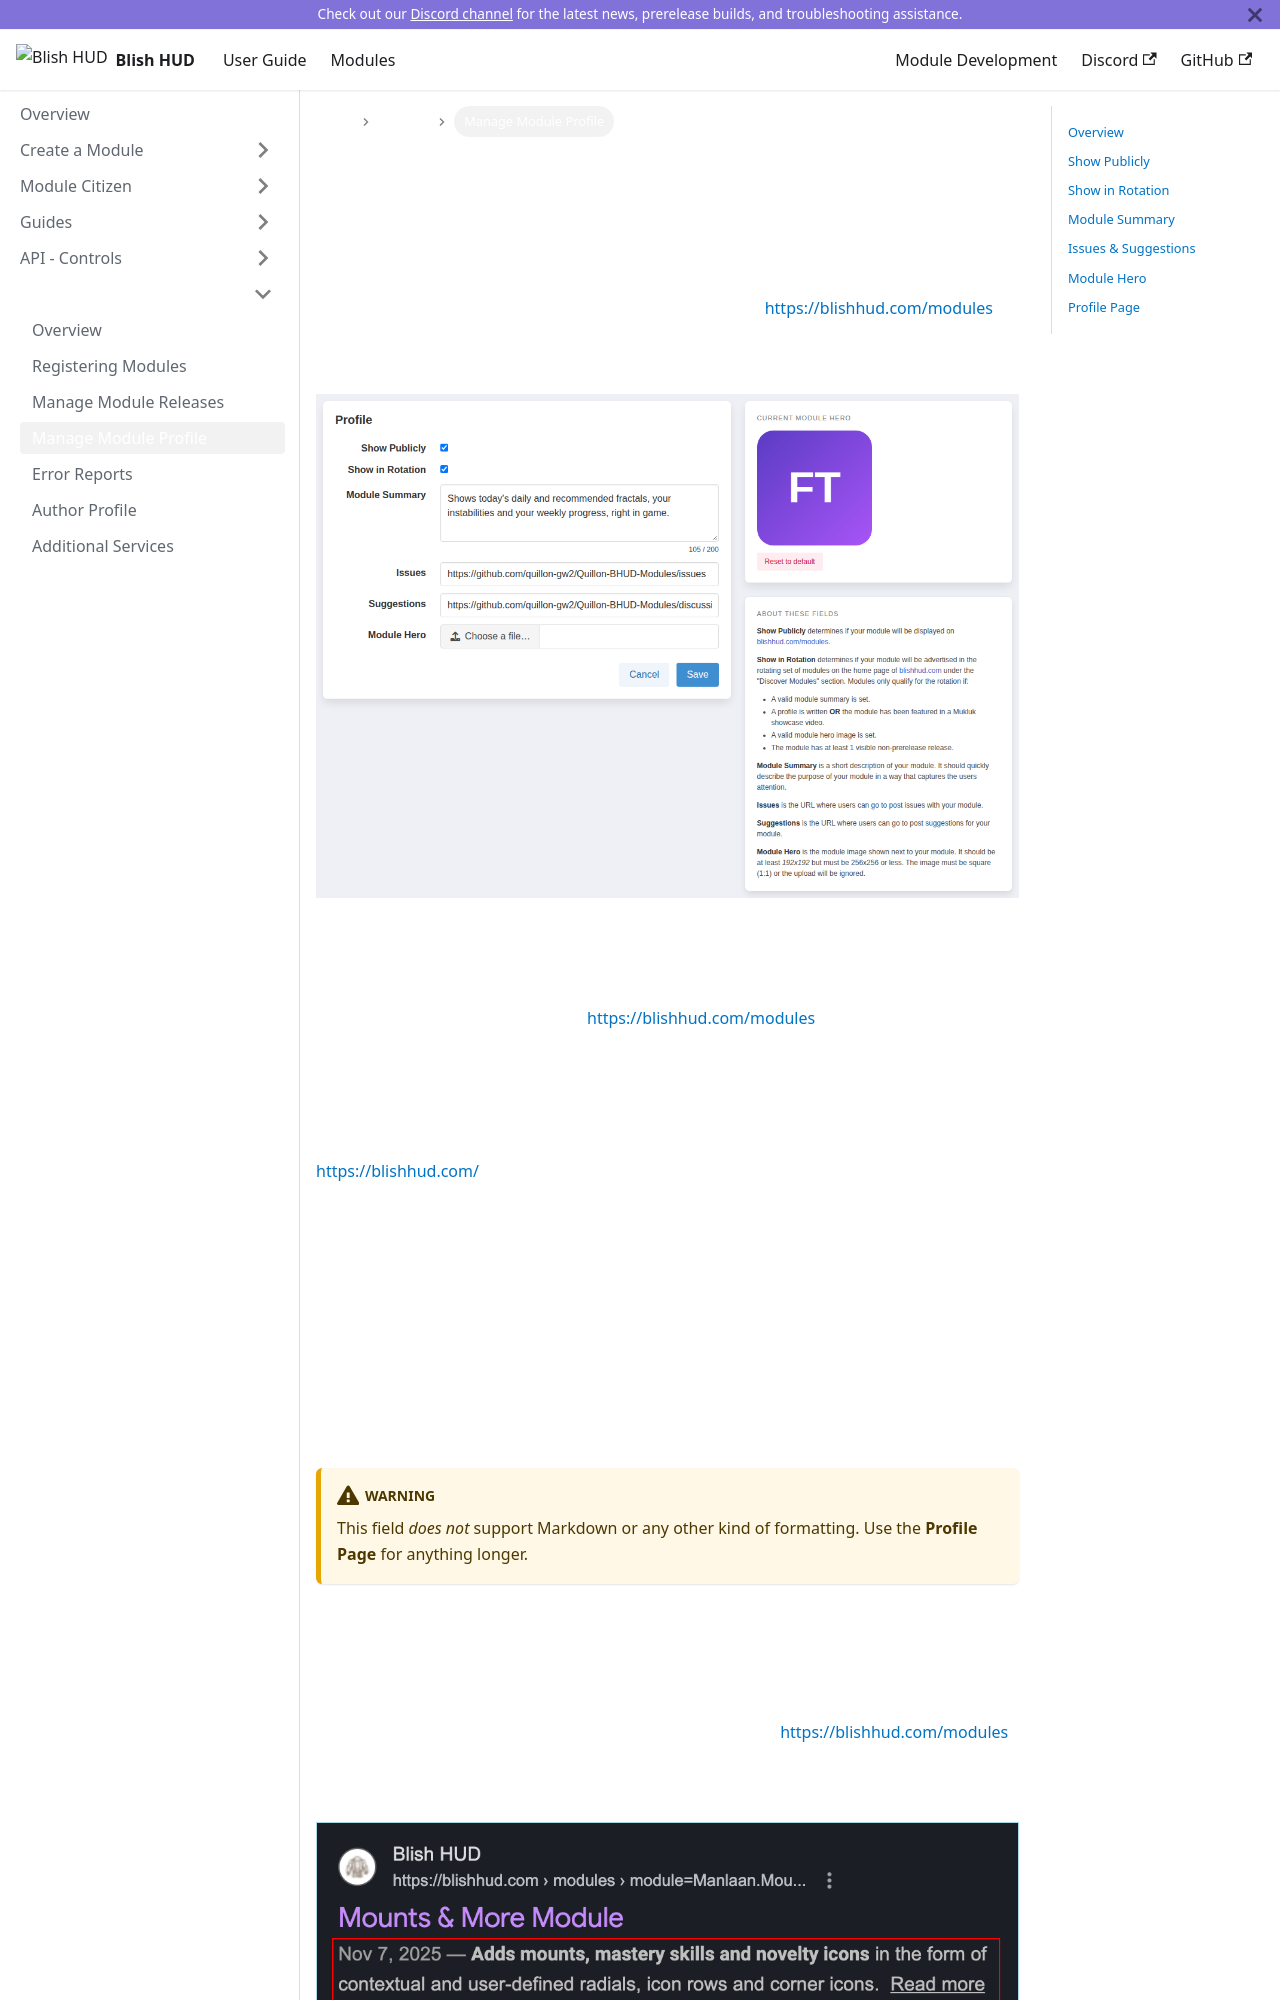

repository: blish-hud/new.blishhud.com · page: docs/modules/ssrd/manage-profile/index.html · generator: docusaurus

---
id: manage-profile
title: Manage Module Profile
---

## Overview

A module's **Profile** page sets how your module is shown on https://blishhud.com/modules. Open it by selecting **Profile** next to your module on the **Modules** page. Select **See Live Profile** to view the published result.

<img src="/img/docs/ssrd/profile.png" />

## Show Publicly

**Show Publicly** lists your module on https://blishhud.com/modules.

## Show in Rotation

**Show in Rotation** adds your module to the rotating **Discover Modules** section on the https://blishhud.com/ home page. A module qualifies for the rotation when:

- A module summary is set.
- A profile page is written, or the module has been featured in a Mukluk showcase video.
- A module hero image is set.
- The module has at least one visible release that isn't a prerelease.

If your module doesn't qualify yet, the page lists what's missing.
